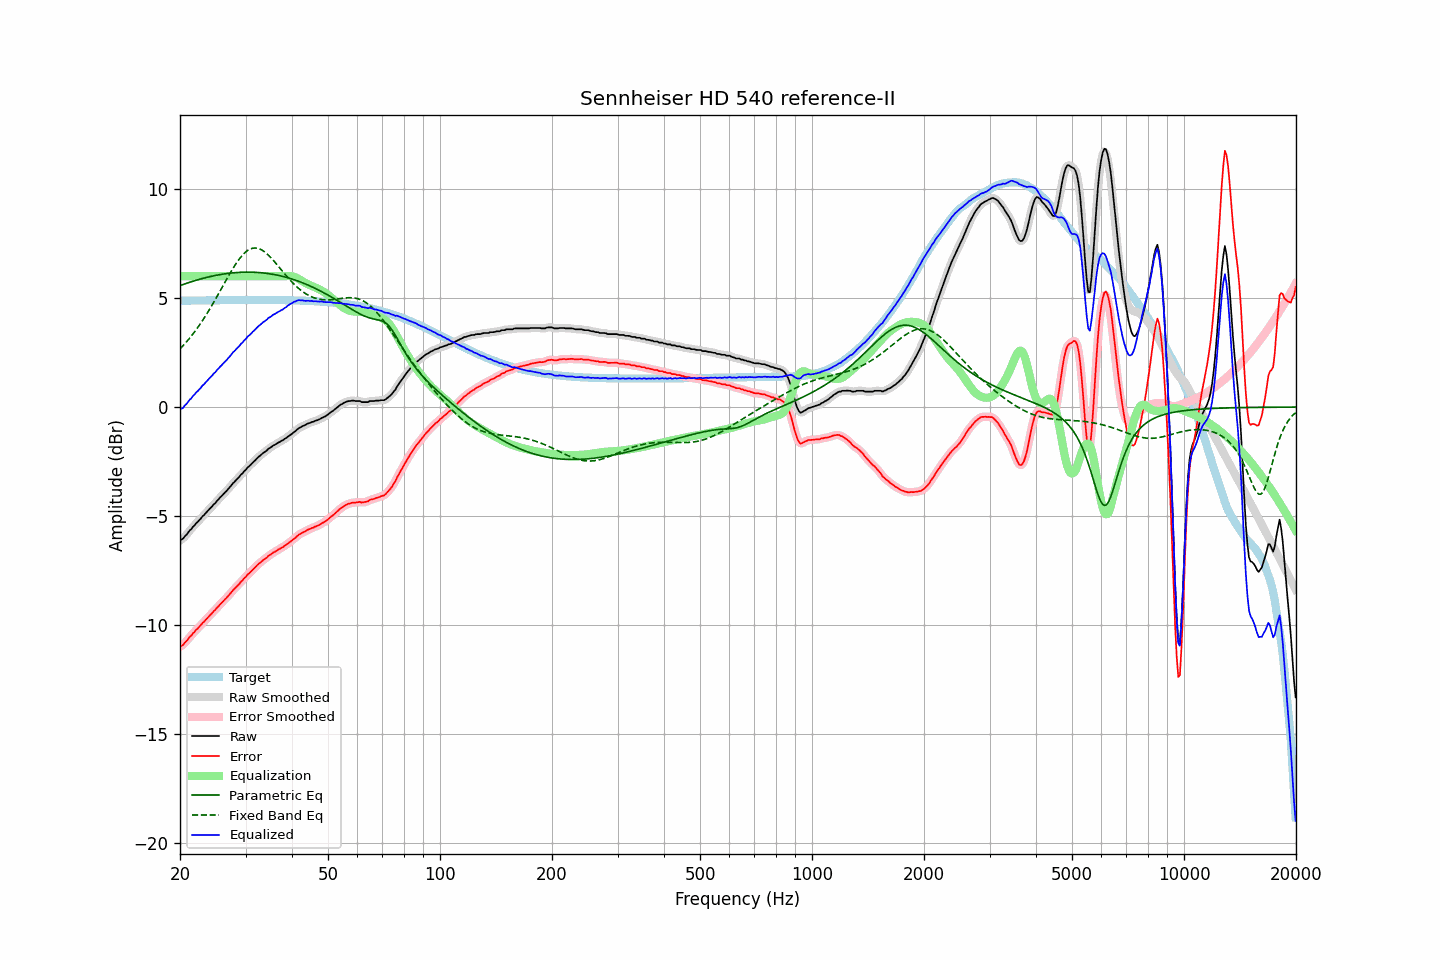

The file beside this chart, header and first rows:
frequency, raw, error, smoothed, error_smoothed, equalization, parametric_eq, fixed_band_eq, equalized_raw, equalized_smoothed, target
20.00, -6.11, -10.99, -6.12, -10.99, 6.00, 5.57, 2.67, -0.11, -0.12, 4.88
20.20, -6.07, -10.95, -6.07, -10.95, 6.00, 5.60, 2.74, -0.07, -0.07, 4.88
20.40, -6.03, -10.91, -6.01, -10.89, 6.00, 5.62, 2.82, -0.03, -0.01, 4.88
20.61, -5.93, -10.81, -5.94, -10.82, 6.00, 5.65, 2.90, 0.07, 0.06, 4.88
20.81, -5.86, -10.74, -5.85, -10.73, 6.00, 5.67, 2.99, 0.14, 0.15, 4.88
21.02, -5.76, -10.65, -5.76, -10.64, 6.00, 5.70, 3.07, 0.24, 0.24, 4.88
21.23, -5.66, -10.55, -5.68, -10.56, 6.00, 5.72, 3.16, 0.34, 0.32, 4.88
21.44, -5.60, -10.49, -5.59, -10.47, 6.00, 5.75, 3.25, 0.40, 0.41, 4.88
21.66, -5.49, -10.38, -5.50, -10.39, 6.00, 5.77, 3.35, 0.51, 0.50, 4.89
21.87, -5.43, -10.32, -5.42, -10.31, 6.00, 5.79, 3.44, 0.57, 0.58, 4.89
22.09, -5.33, -10.22, -5.34, -10.23, 6.00, 5.82, 3.54, 0.67, 0.66, 4.89
22.31, -5.27, -10.16, -5.27, -10.16, 6.00, 5.84, 3.65, 0.73, 0.73, 4.89
22.54, -5.18, -10.07, -5.18, -10.07, 6.00, 5.86, 3.75, 0.82, 0.82, 4.89
22.76, -5.11, -10.00, -5.11, -10.00, 6.00, 5.88, 3.86, 0.89, 0.89, 4.89
22.99, -5.01, -9.91, -5.02, -9.92, 6.00, 5.90, 3.97, 0.99, 0.98, 4.89
23.22, -4.95, -9.85, -4.94, -9.84, 6.00, 5.92, 4.08, 1.05, 1.06, 4.89
23.45, -4.86, -9.76, -4.87, -9.76, 6.00, 5.94, 4.20, 1.14, 1.13, 4.89
23.69, -4.78, -9.68, -4.79, -9.68, 6.00, 5.96, 4.31, 1.22, 1.21, 4.89
23.92, -4.71, -9.61, -4.71, -9.60, 6.00, 5.97, 4.43, 1.29, 1.29, 4.90
24.16, -4.62, -9.52, -4.63, -9.52, 6.00, 5.99, 4.56, 1.38, 1.37, 4.90
24.40, -4.55, -9.45, -4.55, -9.45, 6.00, 6.01, 4.68, 1.45, 1.45, 4.90
24.65, -4.46, -9.36, -4.47, -9.37, 6.00, 6.02, 4.81, 1.54, 1.53, 4.90
24.89, -4.40, -9.30, -4.39, -9.29, 6.00, 6.04, 4.94, 1.60, 1.61, 4.90
25.14, -4.30, -9.20, -4.31, -9.21, 6.00, 6.05, 5.07, 1.70, 1.69, 4.90
25.39, -4.23, -9.13, -4.23, -9.13, 6.00, 6.06, 5.20, 1.77, 1.77, 4.90
25.65, -4.14, -9.05, -4.15, -9.05, 6.00, 6.08, 5.33, 1.86, 1.85, 4.90
25.91, -4.07, -8.98, -4.07, -8.97, 6.00, 6.09, 5.46, 1.93, 1.93, 4.90
26.16, -3.99, -8.90, -3.99, -8.90, 6.00, 6.10, 5.60, 2.01, 2.01, 4.90
26.43, -3.91, -8.82, -3.92, -8.82, 6.00, 6.11, 5.73, 2.09, 2.08, 4.90
26.69, -3.84, -8.75, -3.84, -8.74, 6.00, 6.12, 5.86, 2.16, 2.16, 4.91
26.96, -3.75, -8.66, -3.76, -8.66, 6.00, 6.13, 5.99, 2.25, 2.24, 4.91
27.23, -3.67, -8.58, -3.67, -8.58, 6.00, 6.14, 6.12, 2.33, 2.33, 4.91
27.50, -3.58, -8.49, -3.58, -8.49, 6.00, 6.15, 6.24, 2.42, 2.42, 4.91
27.77, -3.49, -8.40, -3.50, -8.41, 6.00, 6.16, 6.37, 2.51, 2.50, 4.91
28.05, -3.42, -8.33, -3.42, -8.33, 6.00, 6.16, 6.48, 2.58, 2.58, 4.91
28.33, -3.34, -8.25, -3.34, -8.25, 6.00, 6.17, 6.60, 2.66, 2.66, 4.91
28.62, -3.26, -8.17, -3.26, -8.17, 6.00, 6.17, 6.70, 2.74, 2.74, 4.91
28.90, -3.19, -8.10, -3.19, -8.10, 6.00, 6.18, 6.80, 2.81, 2.81, 4.91
29.19, -3.09, -8.00, -3.10, -8.01, 6.00, 6.18, 6.90, 2.91, 2.90, 4.91
29.48, -3.03, -7.94, -3.02, -7.94, 6.00, 6.19, 6.98, 2.97, 2.98, 4.91
29.78, -2.93, -7.85, -2.94, -7.85, 6.00, 6.19, 7.05, 3.07, 3.06, 4.91
30.08, -2.87, -7.79, -2.86, -7.78, 6.00, 6.19, 7.12, 3.13, 3.14, 4.91
30.38, -2.77, -7.69, -2.79, -7.70, 6.00, 6.19, 7.18, 3.23, 3.21, 4.91
30.68, -2.71, -7.63, -2.71, -7.63, 6.00, 6.19, 7.22, 3.29, 3.29, 4.91
30.99, -2.64, -7.56, -2.64, -7.55, 6.00, 6.19, 7.26, 3.36, 3.36, 4.91
31.30, -2.56, -7.48, -2.57, -7.48, 6.00, 6.19, 7.28, 3.44, 3.43, 4.91
31.61, -2.49, -7.41, -2.49, -7.41, 6.00, 6.18, 7.29, 3.51, 3.51, 4.91
31.93, -2.42, -7.34, -2.42, -7.33, 6.00, 6.18, 7.29, 3.58, 3.58, 4.91
32.24, -2.34, -7.26, -2.35, -7.26, 6.00, 6.18, 7.29, 3.66, 3.65, 4.91
32.57, -2.27, -7.19, -2.28, -7.19, 6.00, 6.17, 7.27, 3.73, 3.72, 4.91
32.89, -2.22, -7.14, -2.21, -7.13, 6.00, 6.16, 7.24, 3.78, 3.79, 4.91
33.22, -2.15, -7.07, -2.15, -7.07, 6.00, 6.16, 7.20, 3.85, 3.85, 4.91
33.55, -2.09, -7.01, -2.10, -7.01, 6.00, 6.15, 7.15, 3.91, 3.90, 4.91
33.89, -2.04, -6.96, -2.04, -6.95, 6.00, 6.14, 7.10, 3.96, 3.96, 4.91
34.23, -1.99, -6.91, -1.98, -6.89, 6.00, 6.13, 7.04, 4.01, 4.02, 4.91
34.57, -1.91, -6.82, -1.93, -6.84, 6.00, 6.12, 6.97, 4.09, 4.07, 4.91
34.92, -1.87, -6.78, -1.87, -6.78, 6.00, 6.11, 6.89, 4.13, 4.13, 4.91
35.27, -1.82, -6.73, -1.82, -6.73, 6.00, 6.10, 6.82, 4.18, 4.18, 4.91
35.62, -1.76, -6.67, -1.77, -6.68, 6.00, 6.09, 6.73, 4.24, 4.23, 4.91
35.97, -1.73, -6.64, -1.72, -6.63, 6.00, 6.07, 6.65, 4.27, 4.28, 4.91
... 635 more rows
